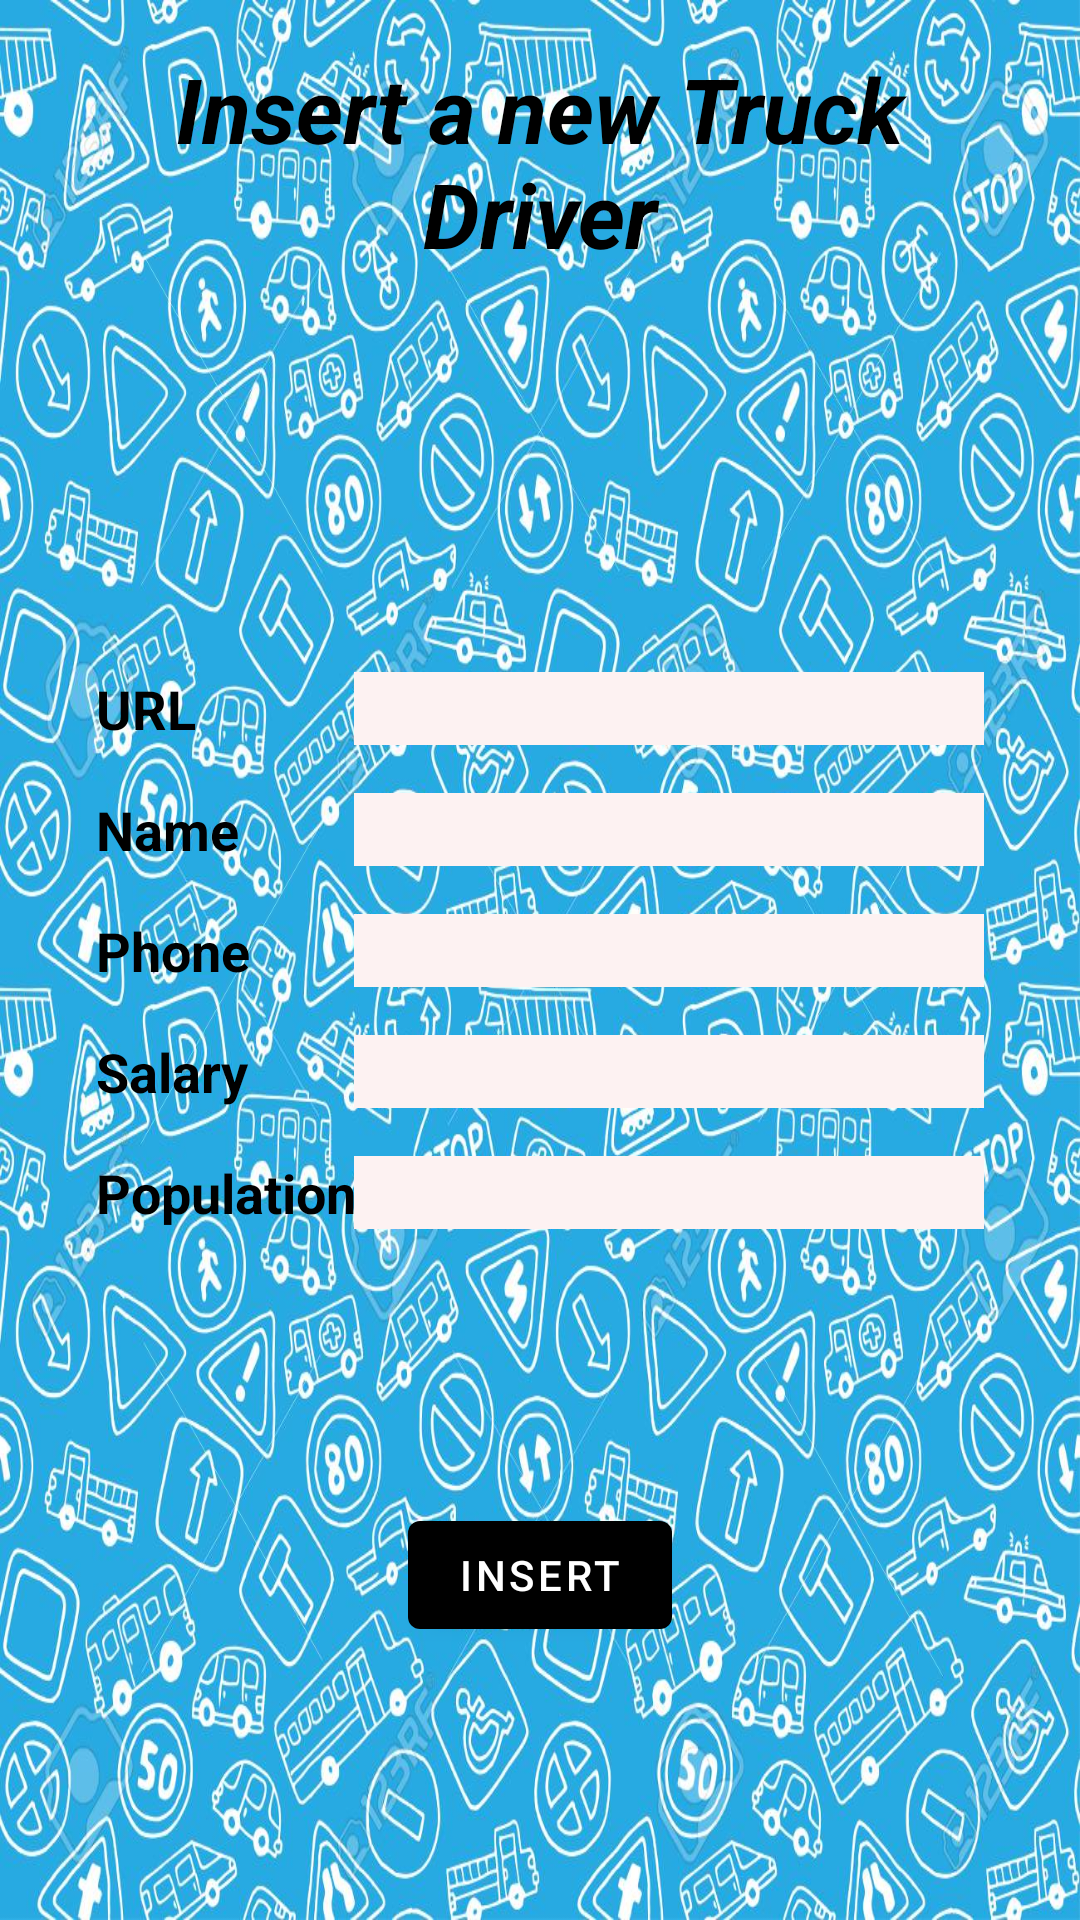

Produce the Android XML layout that renders to this screen, including the resource entries it uses.
<!-- AndroidManifest.xml: application theme Theme.TruckingTransport -->
<!-- res/layout/fragment_insert.xml -->
<?xml version="1.0" encoding="utf-8"?>
<androidx.constraintlayout.widget.ConstraintLayout xmlns:android="http://schemas.android.com/apk/res/android"
    xmlns:app="http://schemas.android.com/apk/res-auto"
    xmlns:tools="http://schemas.android.com/tools"
    android:layout_width="match_parent"
    android:layout_height="match_parent"
    android:background="@drawable/fondo"
    tools:context=".view.InsertFragment">

    <TextView
        android:id="@+id/textView15"
        android:layout_width="wrap_content"
        android:layout_height="wrap_content"
        android:layout_marginStart="32dp"
        android:text="@string/Name"
        android:textColor="#000000"
        android:textSize="18sp"
        android:textStyle="bold"
        app:layout_constraintBaseline_toBaselineOf="@+id/etName"
        app:layout_constraintStart_toStartOf="parent" />

    <TextView
        android:id="@+id/textView11"
        android:layout_width="wrap_content"
        android:layout_height="wrap_content"
        android:layout_marginStart="32dp"
        android:text="@string/Phone"
        android:textColor="#000000"
        android:textSize="18sp"
        android:textStyle="bold"
        app:layout_constraintBaseline_toBaselineOf="@+id/etPhone"
        app:layout_constraintStart_toStartOf="parent" />

    <TextView
        android:id="@+id/textView12"
        android:layout_width="wrap_content"
        android:layout_height="wrap_content"
        android:layout_marginStart="32dp"
        android:text="@string/URL"
        android:textColor="#000000"
        android:textSize="18sp"
        android:textStyle="bold"
        app:layout_constraintBaseline_toBaselineOf="@+id/eturl"
        app:layout_constraintStart_toStartOf="parent" />

    <TextView
        android:id="@+id/textView13"
        android:layout_width="wrap_content"
        android:layout_height="wrap_content"
        android:layout_marginStart="32dp"
        android:text="@string/Population"
        android:textColor="#000000"
        android:textSize="18sp"
        android:textStyle="bold"
        app:layout_constraintBaseline_toBaselineOf="@+id/etPopulation"
        app:layout_constraintStart_toStartOf="parent" />

    <TextView
        android:id="@+id/textView14"
        android:layout_width="wrap_content"
        android:layout_height="wrap_content"
        android:layout_marginStart="32dp"
        android:text="@string/Salary"
        android:textColor="#000000"
        android:textSize="18sp"
        android:textStyle="bold"
        app:layout_constraintBaseline_toBaselineOf="@+id/etSalary"
        app:layout_constraintStart_toStartOf="parent" />

    <TextView
        android:id="@+id/textView2"
        android:layout_width="0dp"
        android:layout_height="wrap_content"
        android:layout_marginStart="32dp"
        android:layout_marginTop="16dp"
        android:layout_marginEnd="32dp"
        android:text="@string/newCam"
        android:textAlignment="center"
        android:textColor="#000000"
        android:textSize="30sp"
        android:textStyle="bold|italic"
        app:layout_constraintEnd_toEndOf="parent"
        app:layout_constraintHorizontal_bias="0.0"
        app:layout_constraintStart_toStartOf="parent"
        app:layout_constraintTop_toTopOf="parent" />

    <EditText
        android:id="@+id/eturl"
        android:layout_width="wrap_content"
        android:layout_height="wrap_content"
        android:layout_marginTop="16dp"
        android:layout_marginEnd="32dp"
        android:background="#FDF2F2"
        android:ems="10"
        android:inputType="textPersonName"
        app:layout_constraintEnd_toEndOf="parent"
        app:layout_constraintTop_toTopOf="@+id/guideline2"
        tools:text="URL" />

    <EditText
        android:id="@+id/etName"
        android:layout_width="wrap_content"
        android:layout_height="wrap_content"
        android:layout_marginTop="16dp"
        android:layout_marginEnd="32dp"
        android:background="#FDF2F2"
        android:ems="10"
        android:inputType="textPersonName"
        app:layout_constraintEnd_toEndOf="parent"
        app:layout_constraintTop_toBottomOf="@+id/eturl"
        tools:text="nombre" />

    <EditText
        android:id="@+id/etPhone"
        android:layout_width="wrap_content"
        android:layout_height="wrap_content"
        android:layout_marginTop="16dp"
        android:layout_marginEnd="32dp"
        android:background="#FDF2F2"
        android:ems="10"
        android:inputType="phone"
        app:layout_constraintEnd_toEndOf="parent"
        app:layout_constraintTop_toBottomOf="@+id/etName"
        tools:text="666555444" />

    <EditText
        android:id="@+id/etSalary"
        android:layout_width="wrap_content"
        android:layout_height="wrap_content"
        android:layout_marginTop="16dp"
        android:layout_marginEnd="32dp"
        android:background="#FDF2F2"
        android:ems="10"
        android:inputType="number"
        app:layout_constraintEnd_toEndOf="parent"
        app:layout_constraintTop_toBottomOf="@+id/etPhone"
        tools:text="2000" />

    <EditText
        android:id="@+id/etPopulation"
        android:layout_width="wrap_content"
        android:layout_height="wrap_content"
        android:layout_marginTop="16dp"
        android:layout_marginEnd="32dp"
        android:background="#FDF2F2"
        android:ems="10"
        android:inputType="textPersonName"
        app:layout_constraintEnd_toEndOf="parent"
        app:layout_constraintTop_toBottomOf="@+id/etSalary"
        tools:text="Gr" />

    <Button
        android:id="@+id/btInsertC"
        android:layout_width="wrap_content"
        android:layout_height="wrap_content"
        android:text="@string/insert2"
        app:layout_constraintBottom_toBottomOf="parent"
        app:layout_constraintEnd_toEndOf="parent"
        app:layout_constraintStart_toStartOf="parent"
        app:layout_constraintTop_toBottomOf="@+id/etPopulation" />

    <androidx.constraintlayout.widget.Guideline
        android:id="@+id/guideline2"
        android:layout_width="wrap_content"
        android:layout_height="wrap_content"
        android:orientation="horizontal"
        app:layout_constraintGuide_begin="208dp" />

    <ImageView
        android:id="@+id/imageView3"
        android:layout_width="0dp"
        android:layout_height="0dp"
        android:layout_marginTop="8dp"
        android:src="@drawable/envio"
        app:layout_constraintBottom_toTopOf="@+id/guideline2"
        app:layout_constraintEnd_toEndOf="parent"
        app:layout_constraintStart_toStartOf="parent"
        app:layout_constraintTop_toBottomOf="@+id/textView2" />
</androidx.constraintlayout.widget.ConstraintLayout>
<!-- resources referenced by this layout -->
<resources>
  <!-- drawable fondo: jpg bitmap (drawable-xxxhdpi, 400766 bytes) -->
  <string name="Name">Name</string>
  <string name="Phone">Phone</string>
  <string name="Population">Population</string>
  <string name="Salary">Salary</string>
  <string name="URL">URL</string>
  <string name="insert2">insert</string>
  <string name="newCam">Insert a new Truck Driver</string>
  <style name="Theme.TruckingTransport" parent="Theme.MaterialComponents.DayNight.DarkActionBar">
          
          <item name="colorPrimary">#000000</item>
          <item name="colorPrimaryVariant">@color/purple_700</item>
          <item name="colorOnPrimary">@color/white</item>
          
          <item name="colorSecondary">@color/teal_200</item>
          <item name="colorSecondaryVariant">@color/teal_700</item>
          <item name="colorOnSecondary">@color/black</item>
          
          <item name="android:statusBarColor" tools:targetApi="l">?attr/colorPrimaryVariant</item>
          
      </style>
  <!-- not gathered from this repository: default colours our renderer supplied (Android Studio template values) -->
  <color name="purple_700">#FF3700B3</color>
  <color name="teal_200">#FF03DAC5</color>
  <color name="teal_700">#FF018786</color>
  <color name="black">#FF000000</color>
  <color name="white">#FFFFFFFF</color>
</resources>
